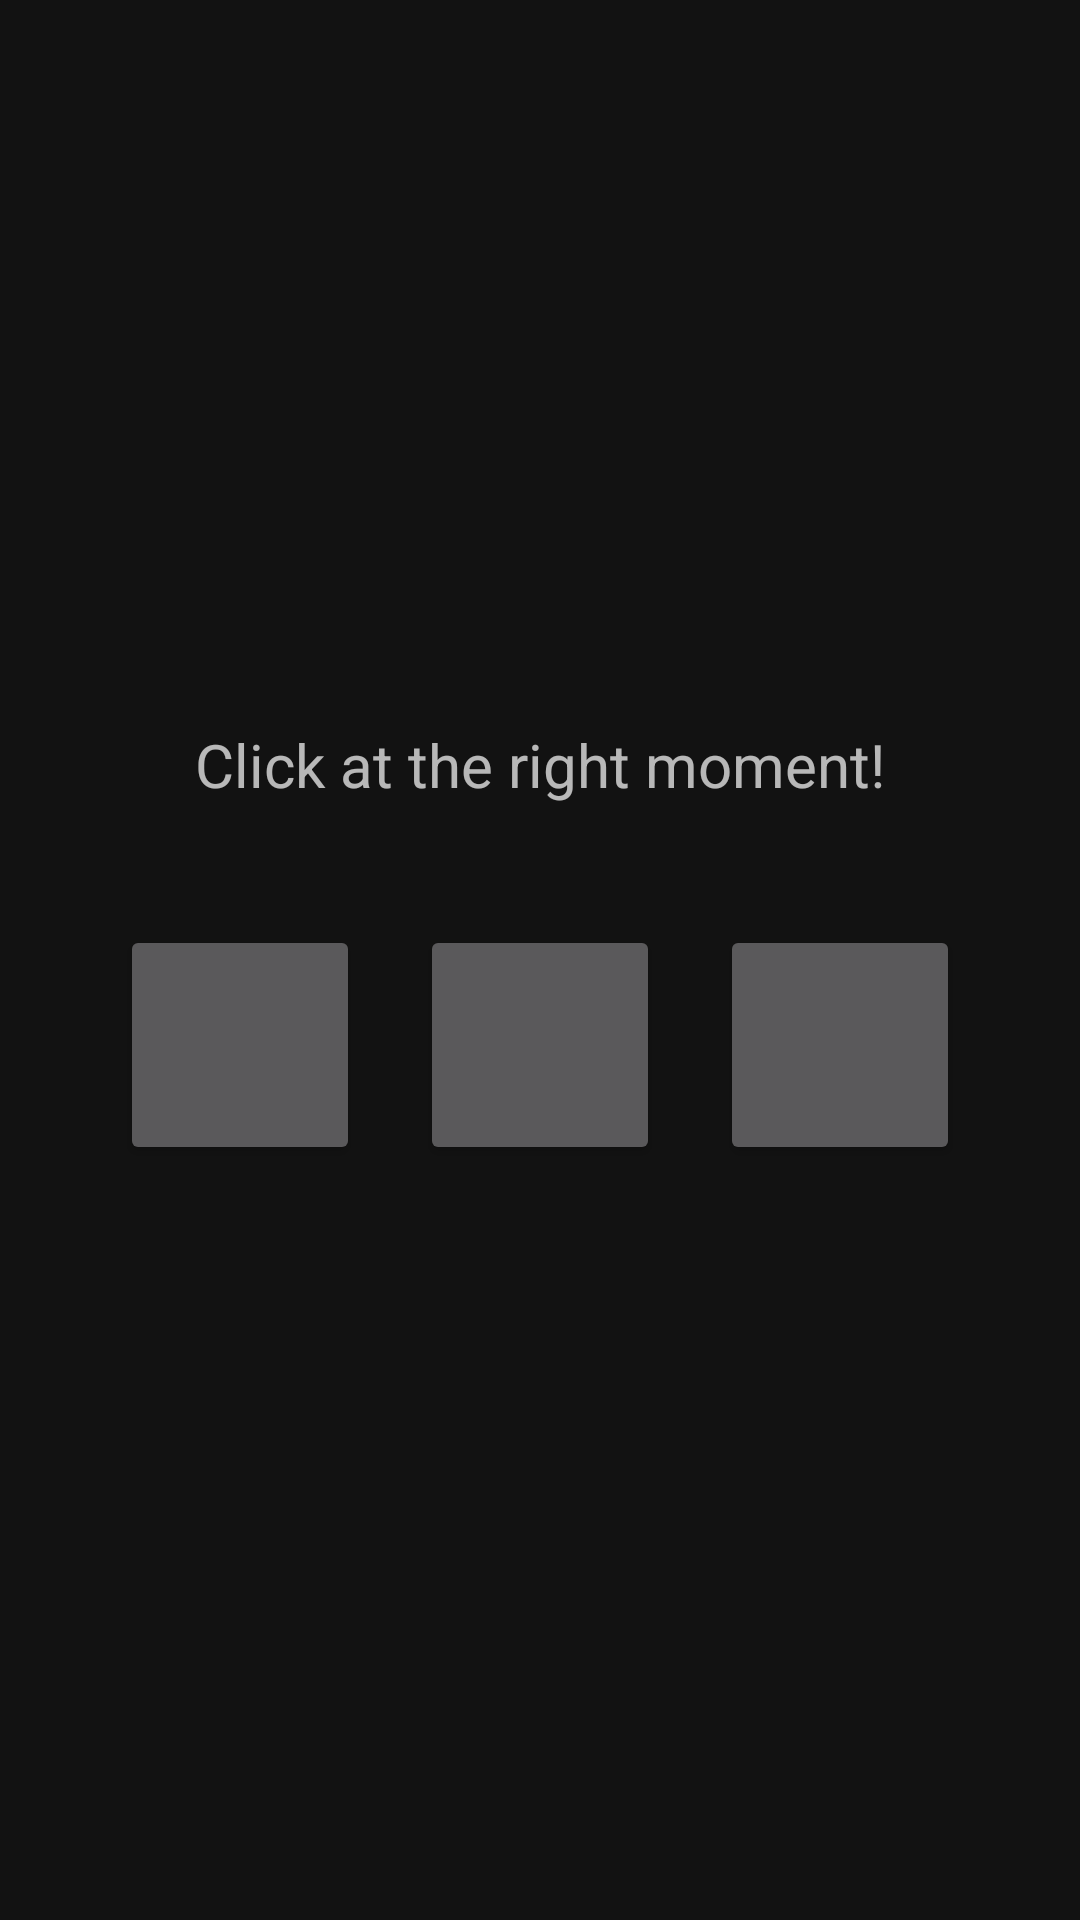

The Android layout XML behind this screen, and the referenced resources:
<!-- AndroidManifest.xml: application theme Theme.RedKingMania -->
<!-- res/layout/mini_game_find_color.xml -->
<?xml version="1.0" encoding="utf-8"?>
<LinearLayout xmlns:android="http://schemas.android.com/apk/res/android"
    android:orientation="vertical"
    android:gravity="center"
    android:layout_width="match_parent"
    android:layout_height="match_parent"
    android:padding="24dp">

    <TextView
        android:id="@+id/text_instruction"
        android:text="@string/click_tim_game_l_description"
        android:textSize="20sp"
        android:layout_marginBottom="30dp"
        android:layout_width="wrap_content"
        android:layout_height="wrap_content" />

    <LinearLayout
        android:orientation="horizontal"
        android:gravity="center"
        android:layout_width="match_parent"
        android:layout_height="wrap_content">

        <Button
            android:id="@+id/color_btn_1"
            android:layout_width="80dp"
            android:layout_height="80dp"
            android:layout_margin="10dp" />

        <Button
            android:id="@+id/color_btn_2"
            android:layout_width="80dp"
            android:layout_height="80dp"
            android:layout_margin="10dp" />

        <Button
            android:id="@+id/color_btn_3"
            android:layout_width="80dp"
            android:layout_height="80dp"
            android:layout_margin="10dp" />
    </LinearLayout>
</LinearLayout>
<!-- resources referenced by this layout -->
<resources>
  <string name="click_tim_game_l_description">Click at the right moment!</string>
  <style name="Theme.RedKingMania" parent="Theme.MaterialComponents.NoActionBar">
          
          <item name="colorPrimary">@color/purple_500</item>
          <item name="colorPrimaryVariant">@color/purple_700</item>
          <item name="colorOnPrimary">@color/white</item>
          
          <item name="colorSecondary">@color/teal_200</item>
          <item name="colorSecondaryVariant">@color/teal_700</item>
          <item name="colorOnSecondary">@color/black</item>
          
          <item name="android:statusBarColor">?attr/colorPrimaryVariant</item>
          
      </style>
  <color name="purple_500">#FF6200EE</color>
  <color name="purple_700">#FF3700B3</color>
  <color name="white">#FFFFFFFF</color>
  <color name="teal_200">#FF03DAC5</color>
  <color name="teal_700">#FF018786</color>
  <color name="black">#FF000000</color>
</resources>
